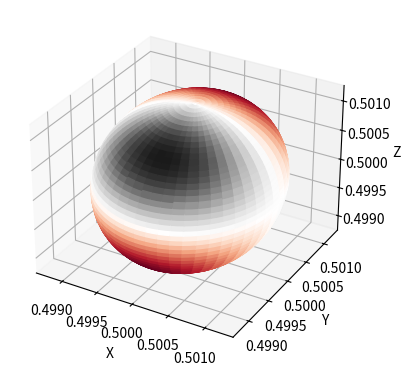

This figure's Python source: (Note: this script raises an exception after producing the figure.)
import numpy as np
import matplotlib
import matplotlib.pyplot as plt
import matplotlib.cm as cm
from mpl_toolkits import mplot3d


### Transformations ###

def Rx(q):
    T = np.array([[1,         0,          0, 0],
                  [0, np.cos(q), -np.sin(q), 0],
                  [0, np.sin(q),  np.cos(q), 0],
                  [0,         0,          0, 1]], dtype=float)
    return T


def dRx(q):
    T = np.array([[0,          0,          0, 0],
                  [0, -np.sin(q), -np.cos(q), 0],
                  [0,  np.cos(q), -np.sin(q), 0],
                  [0,          0,          0, 0]], dtype=float)
    return T


def Ry(q):
    T = np.array([[ np.cos(q), 0, np.sin(q), 0],
                  [         0, 1,         0, 0],
                  [-np.sin(q), 0, np.cos(q), 0],
                  [         0, 0,         0, 1]], dtype=float)
    return T


def dRy(q):
    T = np.array([[-np.sin(q), 0,  np.cos(q), 0],
                  [         0, 0,          0, 0],
                  [-np.cos(q), 0, -np.sin(q), 0],
                  [         0, 0,          0, 0]], dtype=float)
    return T


def Rz(q):
    T = np.array([[np.cos(q), -np.sin(q), 0, 0],
                  [np.sin(q),  np.cos(q), 0, 0],
                  [        0,          0, 1, 0],
                  [        0,          0, 0, 1]], dtype=float)
    return T


def dRz(q):
    T = np.array([[-np.sin(q), -np.cos(q), 0, 0],
                  [ np.cos(q), -np.sin(q), 0, 0],
                  [         0,          0,  0, 0],
                  [         0,          0,  0, 0]], dtype=float)
    return T


def Tx(x):
    T = np.array([[1, 0, 0, x],
                  [0, 1, 0, 0],
                  [0, 0, 1, 0],
                  [0, 0, 0, 1]], dtype=float)
    return T


def dTx(x):
    T = np.array([[0, 0, 0, 1],
                  [0, 0, 0, 0],
                  [0, 0, 0, 0],
                  [0, 0, 0, 0]], dtype=float)
    return T


def Ty(y):
    T = np.array([[1, 0, 0, 0],
                  [0, 1, 0, y],
                  [0, 0, 1, 0],
                  [0, 0, 0, 1]], dtype=float)
    return T


def dTy(y):
    T = np.array([[0, 0, 0, 0],
                  [0, 0, 0, 1],
                  [0, 0, 0, 0],
                  [0, 0, 0, 0]], dtype=float)
    return T


def Tz(z):
    T = np.array([[1, 0, 0, 0],
                  [0, 1, 0, 0],
                  [0, 0, 1, z],
                  [0, 0, 0, 1]], dtype=float)
    return T


def dTz(z):
    T = np.array([[0, 0, 0, 0],
                  [0, 0, 0, 0],
                  [0, 0, 0, 1],
                  [0, 0, 0, 0]], dtype=float)
    return T


### Forward kinematics ###

def fkLeg(T_base, T_tool, q_active, q_passive, theta, link):
    # T_base - transform from global coordinate frame to local one of the leg
    # T_tool - transform from the lask joint of the leg to the tool frame
    # a - active joint variable
    # p - passive joint variable
    # t - vitual joint (spring) variable
    # l - link length

    T_leg_local = np.linalg.multi_dot([Tz(q_active[0]), # active joint 
                                       Tz(theta[0]), # 1 DOF virtual spring
                                       Rz(q_passive[0]), # passive joint
                                       Tx(link[0]), # rigid link
                                       Tx(theta[1]), Ty(theta[2]), Tz(theta[3]), Rx(theta[4]), Ry(theta[5]), Rz(theta[6]), # 6 DOF virtual spring
                                       Rz(q_passive[1]), # passive joint
                                       Tx(link[1]), # rigid link 
                                       Tx(theta[7]), Ty(theta[8]), Tz(theta[9]), Rx(theta[10]), Ry(theta[11]), Rz(theta[12]), # 6 DOF virtual spring
                                       Rz(q_passive[2]) # passive joint
                                      ])

    T_leg = np.linalg.multi_dot([T_base, T_leg_local, T_tool])
    return T_leg


def fkTripteron(T_base, T_tool, q_active, q_passive, theta, link):
    T = []
    for leg in range(len(T_base)):
        T_leg = fkLeg(T_base[leg], T_tool[leg], q_active[leg], q_passive[leg], theta[leg], link)
        T.append(T_leg)
    return T


### Inverse kinematics ###

def ikLeg(T_base, p_global, link, flag):
    # T_base - transform from global coordinate frame to local one of the leg
    R_base = T_base[0:3, 0:3]
    p_base = T_base[0:3, 3]
    p_local = np.transpose(R_base).dot(p_global - p_base)

    x = p_local[0]
    y = p_local[1]
    z = p_local[2]

    cos_q2 = (x**2 + y**2 - link[0]**2 - link[1]**2)/(2*link[0]*link[1])
    sin_q2 = flag*np.sqrt(1 - cos_q2**2)
    q2 = np.arctan2(sin_q2, cos_q2)
    q1 = np.arctan2(y, x) - np.arctan2(link[1]*np.sin(q2), link[0] + link[1]*np.cos(q2))
    q3 = -(q1 + q2)
    q = np.array([q1, q2, q3], dtype=float)
    return q


def ikTripteron(T_base, p_global, link, flag):
    q = []
    for leg in range(len(T_base)):
        q_leg = ikLeg(T_base[leg], p_global, link, flag)
        q.append(q_leg)
    return q


### Beam stiffness ###

def elementStiffness11(E, G, d, link):
    S = np.pi*(d**2)/4
    Iy = np.pi*(d**4)/64
    Iz = np.pi*(d**4)/64
    J = Iy + Iz
    
    K = np.array([[E*S/link,                 0,                 0,        0,                 0,                0],
                  [       0, 12*E*Iz/(link**3),                 0,        0,                 0, 6*E*Iz/(link**2)],
                  [       0,                 0, 12*E*Iy/(link**3),        0, -6*E*Iy/(link**2),                0],
                  [       0,                 0,                 0, G*J/link,                 0,                0],
                  [       0,                 0, -6*E*Iy/(link**2),        0,       4*E*Iy/link,                0],
                  [       0,  6*E*Iz/(link**2),                 0,        0,                 0,      4*E*Iz/link]], dtype=float)
    
    return K


def elementStiffness12(E, G, d, link):
    S = np.pi*(d**2)/4
    Iy = np.pi*(d**4)/64
    Iz = np.pi*(d**4)/64
    J = Iy + Iz
    
    K = np.array([[-E*S/link,                 0,                 0,        0,                 0,                0],
                  [       0, -12*E*Iz/(link**3),                 0,        0,                 0, 6*E*Iz/(link**2)],
                  [       0,                 0, -12*E*Iy/(link**3),        0, -6*E*Iy/(link**2),                0],
                  [       0,                 0,                 0, -G*J/link,                 0,                0],
                  [       0,                 0, 6*E*Iy/(link**2),        0,       2*E*Iy/link,                0],
                  [       0,  -6*E*Iz/(link**2),                 0,        0,                 0,      2*E*Iz/link]], dtype=float)
    
    return K


def elementStiffness22(E, G, d, link):
    S = np.pi*(d**2)/4
    Iy = np.pi*(d**4)/64
    Iz = np.pi*(d**4)/64
    J = Iy + Iz
    
    K = np.array([[E*S/link,                 0,                 0,        0,                 0,                0],
                  [       0, 12*E*Iz/(link**3),                 0,        0,                 0, -6*E*Iz/(link**2)],
                  [       0,                 0, 12*E*Iy/(link**3),        0, 6*E*Iy/(link**2),                0],
                  [       0,                 0,                 0, G*J/link,                 0,                0],
                  [       0,                 0, 6*E*Iy/(link**2),        0,       4*E*Iy/link,                0],
                  [       0, -6*E*Iz/(link**2),                 0,        0,                 0,      4*E*Iz/link]], dtype=float)
    
    return K


def transformStiffness(T_base, p_global, q_passive, link):
    Q = []
    for i in range(len(T_base)):
        q = q_passive[i]
        toOrigin = T_base[i]
        origin = toOrigin[0:3, 3]

        toLink1 = np.linalg.multi_dot([toOrigin, # T_base transform
                                       Tz(p_global[i]), # active joint
                                       Rz(q[0])]) # passive joint
        rotationLink1 = toLink1[0:3, 0:3]

        toLink2 = np.linalg.multi_dot([toLink1, # transform to the passive joint
                                       Tx(link[0]), # rigid link
                                       Rz(q[1])]) # passive joint
        rotationLink2 = toLink2[0:3, 0:3]

        zeros = np.zeros((3,3), dtype=float)

        Q1 = np.vstack([np.hstack([rotationLink1,         zeros]),
                        np.hstack([        zeros, rotationLink1])])

        Q2 = np.vstack([np.hstack([rotationLink2,         zeros]),
                        np.hstack([        zeros, rotationLink2])])

        Q.append([Q1, Q2])
    return Q


### VJM section ###

def JacobianPassiveLeg(T_fk, T_base, T_tool, q_active, q_passive, theta, link):
    T_fk[0:3, 3] = 0
    inv_T_fk = np.transpose(T_fk)

    dT_leg_local = np.linalg.multi_dot([Tz(q_active[0]), # active joint 
                                       Tz(theta[0]), # 1 DOF virtual spring
                                       dRz(q_passive[0]), # passive joint
                                       Tx(link[0]), # rigid link
                                       Tx(theta[1]), Ty(theta[2]), Tz(theta[3]), Rx(theta[4]), Ry(theta[5]), Rz(theta[6]), # 6 DOF virtual spring
                                       Rz(q_passive[1]), # passive joint
                                       Tx(link[1]), # rigid link 
                                       Tx(theta[7]), Ty(theta[8]), Tz(theta[9]), Rx(theta[10]), Ry(theta[11]), Rz(theta[12]), # 6 DOF virtual spring
                                       Rz(q_passive[2]) # passive joint
                                      ])

    dT_leg = np.linalg.multi_dot([T_base, dT_leg_local, T_tool, inv_T_fk])
    J1 = np.vstack([dT_leg[0, 3], dT_leg[1, 3], dT_leg[2, 3], dT_leg[2, 1], dT_leg[0, 2], dT_leg[1, 0]])

    dT_leg_local = np.linalg.multi_dot([Tz(q_active[0]), # active joint 
                                       Tz(theta[0]), # 1 DOF virtual spring
                                       Rz(q_passive[0]), # passive joint
                                       Tx(link[0]), # rigid link
                                       Tx(theta[1]), Ty(theta[2]), Tz(theta[3]), Rx(theta[4]), Ry(theta[5]), Rz(theta[6]), # 6 DOF virtual spring
                                       dRz(q_passive[1]), # passive joint
                                       Tx(link[1]), # rigid link 
                                       Tx(theta[7]), Ty(theta[8]), Tz(theta[9]), Rx(theta[10]), Ry(theta[11]), Rz(theta[12]), # 6 DOF virtual spring
                                       Rz(q_passive[2]) # passive joint
                                      ])

    dT_leg = np.linalg.multi_dot([T_base, dT_leg_local, T_tool, inv_T_fk])
    J2 = np.vstack([dT_leg[0, 3], dT_leg[1, 3], dT_leg[2, 3], dT_leg[2, 1], dT_leg[0, 2], dT_leg[1, 0]])

    dT_leg_local = np.linalg.multi_dot([Tz(q_active[0]), # active joint 
                                       Tz(theta[0]), # 1 DOF virtual spring
                                       Rz(q_passive[0]), # passive joint
                                       Tx(link[0]), # rigid link
                                       Tx(theta[1]), Ty(theta[2]), Tz(theta[3]), Rx(theta[4]), Ry(theta[5]), Rz(theta[6]), # 6 DOF virtual spring
                                       Rz(q_passive[1]), # passive joint
                                       Tx(link[1]), # rigid link 
                                       Tx(theta[7]), Ty(theta[8]), Tz(theta[9]), Rx(theta[10]), Ry(theta[11]), Rz(theta[12]), # 6 DOF virtual spring
                                       dRz(q_passive[2]) # passive joint
                                      ])

    dT_leg = np.linalg.multi_dot([T_base, dT_leg_local, T_tool, inv_T_fk])
    J3 = np.vstack([dT_leg[0, 3], dT_leg[1, 3], dT_leg[2, 3], dT_leg[2, 1], dT_leg[0, 2], dT_leg[1, 0]])

    J = np.hstack([J1, J2, J3])
    return J


def JacobianPassiveTripteron(T_base, T_tool, q_active, q_passive, theta, link):
    T_fk = fkTripteron(T_base, T_tool, q_active, q_passive, theta, link)

    Jq = []
    for leg in range(len(T_base)):
        J = JacobianPassiveLeg(T_fk[leg], T_base[leg], T_tool[leg], q_active[leg], q_passive[leg], theta[leg], link)
        Jq.append(J)
    return Jq


def JacobianThetaLeg(T_fk, T_base, T_tool, q_active, q_passive, theta, link):
    T_fk[0:3, 3] = 0
    inv_T_fk = np.transpose(T_fk)

    dT_leg_local = np.linalg.multi_dot([Tz(q_active[0]), # active joint 
                                       dTz(theta[0]), # 1 DOF virtual spring
                                       Rz(q_passive[0]), # passive joint
                                       Tx(link[0]), # rigid link
                                       Tx(theta[1]), Ty(theta[2]), Tz(theta[3]), Rx(theta[4]), Ry(theta[5]), Rz(theta[6]), # 6 DOF virtual spring
                                       Rz(q_passive[1]), # passive joint
                                       Tx(link[1]), # rigid link 
                                       Tx(theta[7]), Ty(theta[8]), Tz(theta[9]), Rx(theta[10]), Ry(theta[11]), Rz(theta[12]), # 6 DOF virtual spring
                                       Rz(q_passive[2]) # passive joint
                                      ])

    dT_leg = np.linalg.multi_dot([T_base, dT_leg_local, T_tool, inv_T_fk])
    J1 = np.vstack([dT_leg[0, 3], dT_leg[1, 3], dT_leg[2, 3], dT_leg[2, 1], dT_leg[0, 2], dT_leg[1, 0]])

    dT_leg_local = np.linalg.multi_dot([Tz(q_active[0]), # active joint 
                                       Tz(theta[0]), # 1 DOF virtual spring
                                       Rz(q_passive[0]), # passive joint
                                       Tx(link[0]), # rigid link
                                       dTx(theta[1]), Ty(theta[2]), Tz(theta[3]), Rx(theta[4]), Ry(theta[5]), Rz(theta[6]), # 6 DOF virtual spring
                                       Rz(q_passive[1]), # passive joint
                                       Tx(link[1]), # rigid link 
                                       Tx(theta[7]), Ty(theta[8]), Tz(theta[9]), Rx(theta[10]), Ry(theta[11]), Rz(theta[12]), # 6 DOF virtual spring
                                       Rz(q_passive[2]) # passive joint
                                      ])

    dT_leg = np.linalg.multi_dot([T_base, dT_leg_local, T_tool, inv_T_fk])
    J2 = np.vstack([dT_leg[0, 3], dT_leg[1, 3], dT_leg[2, 3], dT_leg[2, 1], dT_leg[0, 2], dT_leg[1, 0]])

    dT_leg_local = np.linalg.multi_dot([Tz(q_active[0]), # active joint 
                                       Tz(theta[0]), # 1 DOF virtual spring
                                       Rz(q_passive[0]), # passive joint
                                       Tx(link[0]), # rigid link
                                       Tx(theta[1]), dTy(theta[2]), Tz(theta[3]), Rx(theta[4]), Ry(theta[5]), Rz(theta[6]), # 6 DOF virtual spring
                                       Rz(q_passive[1]), # passive joint
                                       Tx(link[1]), # rigid link 
                                       Tx(theta[7]), Ty(theta[8]), Tz(theta[9]), Rx(theta[10]), Ry(theta[11]), Rz(theta[12]), # 6 DOF virtual spring
                                       Rz(q_passive[2]) # passive joint
                                      ])

    dT_leg = np.linalg.multi_dot([T_base, dT_leg_local, T_tool, inv_T_fk])
    J3 = np.vstack([dT_leg[0, 3], dT_leg[1, 3], dT_leg[2, 3], dT_leg[2, 1], dT_leg[0, 2], dT_leg[1, 0]])

    dT_leg_local = np.linalg.multi_dot([Tz(q_active[0]), # active joint 
                                       Tz(theta[0]), # 1 DOF virtual spring
                                       Rz(q_passive[0]), # passive joint
                                       Tx(link[0]), # rigid link
                                       Tx(theta[1]), Ty(theta[2]), dTz(theta[3]), Rx(theta[4]), Ry(theta[5]), Rz(theta[6]), # 6 DOF virtual spring
                                       Rz(q_passive[1]), # passive joint
                                       Tx(link[1]), # rigid link 
                                       Tx(theta[7]), Ty(theta[8]), Tz(theta[9]), Rx(theta[10]), Ry(theta[11]), Rz(theta[12]), # 6 DOF virtual spring
                                       Rz(q_passive[2]) # passive joint
                                      ])

    dT_leg = np.linalg.multi_dot([T_base, dT_leg_local, T_tool, inv_T_fk])
    J4 = np.vstack([dT_leg[0, 3], dT_leg[1, 3], dT_leg[2, 3], dT_leg[2, 1], dT_leg[0, 2], dT_leg[1, 0]])
    
    dT_leg_local = np.linalg.multi_dot([Tz(q_active[0]), # active joint 
                                       Tz(theta[0]), # 1 DOF virtual spring
                                       Rz(q_passive[0]), # passive joint
                                       Tx(link[0]), # rigid link
                                       Tx(theta[1]), Ty(theta[2]), Tz(theta[3]), dRx(theta[4]), Ry(theta[5]), Rz(theta[6]), # 6 DOF virtual spring
                                       Rz(q_passive[1]), # passive joint
                                       Tx(link[1]), # rigid link 
                                       Tx(theta[7]), Ty(theta[8]), Tz(theta[9]), Rx(theta[10]), Ry(theta[11]), Rz(theta[12]), # 6 DOF virtual spring
                                       Rz(q_passive[2]) # passive joint
                                      ])

    dT_leg = np.linalg.multi_dot([T_base, dT_leg_local, T_tool, inv_T_fk])
    J5 = np.vstack([dT_leg[0, 3], dT_leg[1, 3], dT_leg[2, 3], dT_leg[2, 1], dT_leg[0, 2], dT_leg[1, 0]])

    dT_leg_local = np.linalg.multi_dot([Tz(q_active[0]), # active joint 
                                       Tz(theta[0]), # 1 DOF virtual spring
                                       Rz(q_passive[0]), # passive joint
                                       Tx(link[0]), # rigid link
                                       Tx(theta[1]), Ty(theta[2]), Tz(theta[3]), Rx(theta[4]), dRy(theta[5]), Rz(theta[6]), # 6 DOF virtual spring
                                       Rz(q_passive[1]), # passive joint
                                       Tx(link[1]), # rigid link 
                                       Tx(theta[7]), Ty(theta[8]), Tz(theta[9]), Rx(theta[10]), Ry(theta[11]), Rz(theta[12]), # 6 DOF virtual spring
                                       Rz(q_passive[2]) # passive joint
                                      ])

    dT_leg = np.linalg.multi_dot([T_base, dT_leg_local, T_tool, inv_T_fk])
    J6 = np.vstack([dT_leg[0, 3], dT_leg[1, 3], dT_leg[2, 3], dT_leg[2, 1], dT_leg[0, 2], dT_leg[1, 0]])

    dT_leg_local = np.linalg.multi_dot([Tz(q_active[0]), # active joint 
                                       Tz(theta[0]), # 1 DOF virtual spring
                                       Rz(q_passive[0]), # passive joint
                                       Tx(link[0]), # rigid link
                                       Tx(theta[1]), Ty(theta[2]), Tz(theta[3]), Rx(theta[4]), Ry(theta[5]), dRz(theta[6]), # 6 DOF virtual spring
                                       Rz(q_passive[1]), # passive joint
                                       Tx(link[1]), # rigid link 
                                       Tx(theta[7]), Ty(theta[8]), Tz(theta[9]), Rx(theta[10]), Ry(theta[11]), Rz(theta[12]), # 6 DOF virtual spring
                                       Rz(q_passive[2]) # passive joint
                                      ])

    dT_leg = np.linalg.multi_dot([T_base, dT_leg_local, T_tool, inv_T_fk])
    J7 = np.vstack([dT_leg[0, 3], dT_leg[1, 3], dT_leg[2, 3], dT_leg[2, 1], dT_leg[0, 2], dT_leg[1, 0]])

    dT_leg_local = np.linalg.multi_dot([Tz(q_active[0]), # active joint 
                                       Tz(theta[0]), # 1 DOF virtual spring
                                       Rz(q_passive[0]), # passive joint
                                       Tx(link[0]), # rigid link
                                       Tx(theta[1]), Ty(theta[2]), Tz(theta[3]), Rx(theta[4]), Ry(theta[5]), Rz(theta[6]), # 6 DOF virtual spring
                                       Rz(q_passive[1]), # passive joint
                                       Tx(link[1]), # rigid link 
                                       dTx(theta[7]), Ty(theta[8]), Tz(theta[9]), Rx(theta[10]), Ry(theta[11]), Rz(theta[12]), # 6 DOF virtual spring
                                       Rz(q_passive[2]) # passive joint
                                      ])

    dT_leg = np.linalg.multi_dot([T_base, dT_leg_local, T_tool, inv_T_fk])
    J8 = np.vstack([dT_leg[0, 3], dT_leg[1, 3], dT_leg[2, 3], dT_leg[2, 1], dT_leg[0, 2], dT_leg[1, 0]])

    dT_leg_local = np.linalg.multi_dot([Tz(q_active[0]), # active joint 
                                       Tz(theta[0]), # 1 DOF virtual spring
                                       Rz(q_passive[0]), # passive joint
                                       Tx(link[0]), # rigid link
                                       Tx(theta[1]), Ty(theta[2]), Tz(theta[3]), Rx(theta[4]), Ry(theta[5]), Rz(theta[6]), # 6 DOF virtual spring
                                       Rz(q_passive[1]), # passive joint
                                       Tx(link[1]), # rigid link 
                                       Tx(theta[7]), dTy(theta[8]), Tz(theta[9]), Rx(theta[10]), Ry(theta[11]), Rz(theta[12]), # 6 DOF virtual spring
                                       Rz(q_passive[2]) # passive joint
                                      ])

    dT_leg = np.linalg.multi_dot([T_base, dT_leg_local, T_tool, inv_T_fk])
    J9 = np.vstack([dT_leg[0, 3], dT_leg[1, 3], dT_leg[2, 3], dT_leg[2, 1], dT_leg[0, 2], dT_leg[1, 0]])

    dT_leg_local = np.linalg.multi_dot([Tz(q_active[0]), # active joint 
                                       Tz(theta[0]), # 1 DOF virtual spring
                                       Rz(q_passive[0]), # passive joint
                                       Tx(link[0]), # rigid link
                                       Tx(theta[1]), Ty(theta[2]), Tz(theta[3]), Rx(theta[4]), Ry(theta[5]), Rz(theta[6]), # 6 DOF virtual spring
                                       Rz(q_passive[1]), # passive joint
                                       Tx(link[1]), # rigid link 
                                       Tx(theta[7]), Ty(theta[8]), dTz(theta[9]), Rx(theta[10]), Ry(theta[11]), Rz(theta[12]), # 6 DOF virtual spring
                                       Rz(q_passive[2]) # passive joint
                                      ])

    dT_leg = np.linalg.multi_dot([T_base, dT_leg_local, T_tool, inv_T_fk])
    J10 = np.vstack([dT_leg[0, 3], dT_leg[1, 3], dT_leg[2, 3], dT_leg[2, 1], dT_leg[0, 2], dT_leg[1, 0]])

    dT_leg_local = np.linalg.multi_dot([Tz(q_active[0]), # active joint 
                                       Tz(theta[0]), # 1 DOF virtual spring
                                       Rz(q_passive[0]), # passive joint
                                       Tx(link[0]), # rigid link
                                       Tx(theta[1]), Ty(theta[2]), Tz(theta[3]), Rx(theta[4]), Ry(theta[5]), Rz(theta[6]), # 6 DOF virtual spring
                                       Rz(q_passive[1]), # passive joint
                                       Tx(link[1]), # rigid link 
                                       Tx(theta[7]), Ty(theta[8]), Tz(theta[9]), dRx(theta[10]), Ry(theta[11]), Rz(theta[12]), # 6 DOF virtual spring
                                       Rz(q_passive[2]) # passive joint
                                      ])

    dT_leg = np.linalg.multi_dot([T_base, dT_leg_local, T_tool, inv_T_fk])
    J11 = np.vstack([dT_leg[0, 3], dT_leg[1, 3], dT_leg[2, 3], dT_leg[2, 1], dT_leg[0, 2], dT_leg[1, 0]])

    dT_leg_local = np.linalg.multi_dot([Tz(q_active[0]), # active joint 
                                       Tz(theta[0]), # 1 DOF virtual spring
                                       Rz(q_passive[0]), # passive joint
                                       Tx(link[0]), # rigid link
                                       Tx(theta[1]), Ty(theta[2]), Tz(theta[3]), Rx(theta[4]), Ry(theta[5]), Rz(theta[6]), # 6 DOF virtual spring
                                       Rz(q_passive[1]), # passive joint
                                       Tx(link[1]), # rigid link 
                                       Tx(theta[7]), Ty(theta[8]), Tz(theta[9]), Rx(theta[10]), dRy(theta[11]), Rz(theta[12]), # 6 DOF virtual spring
                                       Rz(q_passive[2]) # passive joint
                                      ])

    dT_leg = np.linalg.multi_dot([T_base, dT_leg_local, T_tool, inv_T_fk])
    J12 = np.vstack([dT_leg[0, 3], dT_leg[1, 3], dT_leg[2, 3], dT_leg[2, 1], dT_leg[0, 2], dT_leg[1, 0]])

    dT_leg_local = np.linalg.multi_dot([Tz(q_active[0]), # active joint 
                                       Tz(theta[0]), # 1 DOF virtual spring
                                       Rz(q_passive[0]), # passive joint
                                       Tx(link[0]), # rigid link
                                       Tx(theta[1]), Ty(theta[2]), Tz(theta[3]), Rx(theta[4]), Ry(theta[5]), Rz(theta[6]), # 6 DOF virtual spring
                                       Rz(q_passive[1]), # passive joint
                                       Tx(link[1]), # rigid link 
                                       Tx(theta[7]), Ty(theta[8]), Tz(theta[9]), Rx(theta[10]), Ry(theta[11]), dRz(theta[12]), # 6 DOF virtual spring
                                       Rz(q_passive[2]) # passive joint
                                      ])

    dT_leg = np.linalg.multi_dot([T_base, dT_leg_local, T_tool, inv_T_fk])
    J13 = np.vstack([dT_leg[0, 3], dT_leg[1, 3], dT_leg[2, 3], dT_leg[2, 1], dT_leg[0, 2], dT_leg[1, 0]])

    J = np.hstack([J1, J2, J3, J4, J5, J6, J7, J8, J9, J10, J11, J12, J13])
    return J


def JacobianThetaTripteron(T_base, T_tool, q_active, q_passive, theta, link):
    T_fk = fkTripteron(T_base, T_tool, q_active, q_passive, theta, link)

    Jtheta = []
    for leg in range(len(T_base)):
        J = JacobianThetaLeg(T_fk[leg], T_base[leg], T_tool[leg], q_active[leg], q_passive[leg], theta[leg], link)
        Jtheta.append(J)
    return Jtheta


def KThetaLeg(K_active, E, G, d, link):
    K0 = np.zeros(13, dtype=float)
    K0[0] = K_active

    zeros_6_1 = np.zeros((6,1), dtype=float)
    zeros_6_6 = np.zeros((6,6), dtype=float)

    K1 = elementStiffness22(E, G, d[0], link[0])
    K1 = np.hstack([zeros_6_1, K1, zeros_6_6])

    K2 = elementStiffness22(E, G, d[1], link[1])
    K2 = np.hstack([zeros_6_1, zeros_6_6, K2])

    K = np.vstack([K0, K1, K2])
    return K


def KcTripteronVJM(Ktheta, Jq, Jtheta):
    Kc_total = []
    for i in range(len(Ktheta)):
        Kc0 = np.linalg.inv(np.linalg.multi_dot([Jtheta[i], np.linalg.inv(Ktheta[i]), np.transpose(Jtheta[i])]))
        Kc = Kc0 - np.linalg.multi_dot([Kc0, Jq[i], np.linalg.inv(np.linalg.multi_dot([np.transpose(Jq[i]), Kc0, Jq[i]])), np.transpose(Jq[i]), Kc0])
        Kc_total.append(Kc)

    Kc_total = Kc_total[0] + Kc_total[1] + Kc_total[2]
    return Kc_total


### MSA section ###

lambda_r_12_x = np.array([[0, 1, 0, 0, 0, 0],
                          [0, 0, 1, 0, 0, 0],
                          [0, 0, 0, 1, 0, 0],
                          [0, 0, 0, 0, 1, 0],
                          [0, 0, 0, 0, 0, 1]], dtype=float)

lambda_r_12_y = np.array([[1, 0, 0, 0, 0, 0],
                          [0, 0, 1, 0, 0, 0],
                          [0, 0, 0, 1, 0, 0],
                          [0, 0, 0, 0, 1, 0],
                          [0, 0, 0, 0, 0, 1]], dtype=float)

lambda_r_12_z = np.array([[1, 0, 0, 0, 0, 0],
                          [0, 1, 0, 0, 0, 0],
                          [0, 0, 0, 1, 0, 0],
                          [0, 0, 0, 0, 1, 0],
                          [0, 0, 0, 0, 0, 1]], dtype=float)

lambda_r_12 = [lambda_r_12_x, lambda_r_12_y, lambda_r_12_z]


lambda_e_12_x = np.array([1, 0, 0, 0, 0, 0], dtype=float)
lambda_e_12_y = np.array([0, 1, 0, 0, 0, 0], dtype=float)
lambda_e_12_z = np.array([0, 0, 1, 0, 0, 0], dtype=float)

lambda_e_12 = [lambda_e_12_x, lambda_e_12_y, lambda_e_12_z]


lambda_r_34_x = lambda_r_56_x = lambda_r_78_x  = np.array([[1, 0, 0, 0, 0, 0],
                                                           [0, 1, 0, 0, 0, 0],
                                                           [0, 0, 1, 0, 0, 0],
                                                           [0, 0, 0, 0, 1, 0],
                                                           [0, 0, 0, 0, 0, 1]], dtype=float)

lambda_r_34_y = lambda_r_56_y = lambda_r_78_y  = np.array([[1, 0, 0, 0, 0, 0],
                                                           [0, 1, 0, 0, 0, 0],
                                                           [0, 0, 1, 0, 0, 0],
                                                           [0, 0, 0, 1, 0, 0],
                                                           [0, 0, 0, 0, 0, 1]], dtype=float)

lambda_r_34_z = lambda_r_56_z = lambda_r_78_z  = np.array([[1, 0, 0, 0, 0, 0],
                                                           [0, 1, 0, 0, 0, 0],
                                                           [0, 0, 1, 0, 0, 0],
                                                           [0, 0, 0, 1, 0, 0],
                                                           [0, 0, 0, 0, 1, 0]], dtype=float)

lambda_r_34 = [lambda_r_34_x, lambda_r_34_y, lambda_r_34_z]
lambda_r_56 = [lambda_r_56_x, lambda_r_56_y, lambda_r_56_z]
lambda_r_78 = [lambda_r_78_x, lambda_r_78_y, lambda_r_78_z]


lambda_p_34_x = lambda_p_56_x = lambda_p_78_x = np.array([0, 0, 0, 1, 0, 0], dtype=float)
lambda_p_34_y = lambda_p_56_y = lambda_p_78_y = np.array([0, 0, 0, 0, 1, 0], dtype=float)
lambda_p_34_z = lambda_p_56_z = lambda_p_78_z = np.array([0, 0, 0, 0, 0, 1], dtype=float)

lambda_p_34 = [lambda_p_34_x, lambda_p_34_y, lambda_p_34_z]
lambda_p_56 = [lambda_p_56_x, lambda_p_56_y, lambda_p_56_z]
lambda_p_78 = [lambda_p_78_x, lambda_p_78_y, lambda_p_78_z]

def KcTripteronMSA(Q, K_active, K11, K12, K21, K22, lambda_e_12, lambda_r_12, lambda_r_34, lambda_r_56, lambda_r_78, lambda_p_34, lambda_p_56, lambda_p_78):
    Kc = []
    for i in range(len(Q)):
        # Equation 1
        eq1 = np.hstack([np.zeros((6, 6*9), dtype=float), np.eye(6, dtype=float), np.zeros((6, 6*8), dtype=float)])

        Q1 = Q[i][0]
        K1_11 = np.linalg.multi_dot([Q1, K11, np.transpose(Q1)])
        K1_12 = np.linalg.multi_dot([Q1, K12, np.transpose(Q1)])
        K1_21 = np.linalg.multi_dot([Q1, K21, np.transpose(Q1)])
        K1_22 = np.linalg.multi_dot([Q1, K22, np.transpose(Q1)])

        # Equation 2
        eq2 = np.hstack([np.zeros((6, 6*3), dtype=float), -np.eye(6, dtype=float), np.zeros((6, 6*8), dtype=float), K1_11, K1_12, np.zeros((6, 6*4), dtype=float)])

        # Equation 3
        eq3 = np.hstack([np.zeros((6, 6*4), dtype=float), -np.eye(6, dtype=float), np.zeros((6, 6*7), dtype=float), K1_21, K1_22, np.zeros((6, 6*4), dtype=float)])

        Q2 = Q[i][1]
        K2_11 = np.linalg.multi_dot([Q2, K11, np.transpose(Q2)])
        K2_12 = np.linalg.multi_dot([Q2, K12, np.transpose(Q2)])
        K2_21 = np.linalg.multi_dot([Q2, K21, np.transpose(Q2)])
        K2_22 = np.linalg.multi_dot([Q2, K22, np.transpose(Q2)])

        # Equation 4
        eq4 = np.hstack([np.zeros((6, 6*5), dtype=float), -np.eye(6, dtype=float), np.zeros((6, 6*8), dtype=float), K2_11, K2_12, np.zeros((6, 6*2), dtype=float)])

        # Equation 5
        eq5 = np.hstack([np.zeros((6, 6*6), dtype=float), -np.eye(6, dtype=float), np.zeros((6, 6*7), dtype=float), K2_21, K2_22, np.zeros((6, 6*2), dtype=float)])

        # Equation 6
        eq6 = np.hstack([np.zeros((6, 6*16), dtype=float), np.eye(6, dtype=float), -np.eye(6, dtype=float)])

        # Equation 7
        eq7 = np.hstack([np.zeros((6, 6*7), dtype=float), np.eye(6, dtype=float), np.eye(6, dtype=float), np.zeros((6, 6*9), dtype=float)])

        # Equation 8
        eq8 = np.hstack([np.zeros((6, 6*10), dtype=float), np.eye(6, dtype=float), -np.eye(6, dtype=float), np.zeros((6, 6*6), dtype=float)])

        # Equation 9
        eq9 = np.hstack([np.zeros((6, 6*1), dtype=float), np.eye(6, dtype=float), np.eye(6, dtype=float), np.zeros((6, 6*15), dtype=float)])

        # Equation 10
        eq10 = np.hstack([np.zeros((5, 6*9), dtype=float), lambda_r_12[i], -lambda_r_12[i], np.zeros((5, 6*7), dtype=float)])

        # Equation 11
        eq11 = np.hstack([np.eye(6, dtype=float), np.eye(6, dtype=float), np.zeros((6, 6*16), dtype=float)])

        # Equation 12
        eq12 = np.hstack([lambda_e_12[i], np.zeros((6*8), dtype=float), K_active*lambda_e_12[i], -K_active*lambda_e_12[i], np.zeros((6*7), dtype=float)])

        # Equation 13
        eq13 = np.hstack([np.zeros((5, 6*11), dtype=float), lambda_r_34[i], -lambda_r_34[i], np.zeros((5, 6*5), dtype=float)])

        # Equation 14
        eq14 = np.hstack([np.zeros((5, 6*2), dtype=float), lambda_r_34[i], lambda_r_34[i], np.zeros((5, 6*14), dtype=float)])

        # Equation 15
        eq15 = np.hstack([np.zeros((6*2), dtype=float), lambda_p_34[i], np.zeros((6*15), dtype=float)])

        # Equation 16
        eq16 = np.hstack([np.zeros((6*3), dtype=float), lambda_p_34[i], np.zeros((6*14), dtype=float)])

        # Equation 17
        eq17 = np.hstack([np.zeros((5, 6*13), dtype=float), lambda_r_56[i], -lambda_r_56[i], np.zeros((5, 6*3), dtype=float)])

        # Equation 18
        eq18 = np.hstack([np.zeros((5, 6*4), dtype=float), lambda_r_56[i], lambda_r_56[i], np.zeros((5, 6*12), dtype=float)])

        # Equation 19
        eq19 = np.hstack([np.zeros((6*4), dtype=float), lambda_p_56[i], np.zeros((6*13), dtype=float)])

        # Equation 20
        eq20 = np.hstack([np.zeros((6*5), dtype=float), lambda_p_56[i], np.zeros((6*12), dtype=float)])

        # Equation 21
        eq21 = np.hstack([np.zeros((5, 6*15), dtype=float), lambda_r_78[i], -lambda_r_78[i], np.zeros((5, 6*1), dtype=float)])

        # Equation 22
        eq22 = np.hstack([np.zeros((5, 6*6), dtype=float), lambda_r_78[i], lambda_r_78[i], np.zeros((5, 6*10), dtype=float)])

        # Equation 23
        eq23 = np.hstack([np.zeros((6*6), dtype=float), lambda_p_78[i], np.zeros((6*11), dtype=float)])

        # Equation 24
        eq24 = np.hstack([np.zeros((6*7), dtype=float), lambda_p_78[i], np.zeros((6*10), dtype=float)])

        # Equation 25
        eq25 = np.hstack([np.zeros((6, 6*8), dtype=float), -np.eye(6, dtype=float), np.zeros((6, 6*9), dtype=float)])

        # Aggregated matrix
        agg = np.vstack([eq1, eq2, eq3, eq4, eq5, eq6, eq7, eq8, eq9, eq10, eq11, eq12, eq13, eq14, eq15, eq16, eq17, eq18, eq19, eq20, eq21, eq22, eq23, eq24, eq25])

        A = agg[0:102, 0:102]
        B = agg[0:102, 102:108]
        C = agg[102:108, 0:102]
        D = agg[102:108, 102:108]

        K_leg = D - np.linalg.multi_dot([C, np.linalg.inv(A), B])
        Kc.append(K_leg)
    Kc = Kc[0] + Kc[1] + Kc[2]
    return Kc


### Deflection ###

def dtTripteron(Kc, F):
    dt = np.linalg.inv(Kc).dot(F)
    return dt


### Plotting ###

def plotTripteron(space, T_base, p_global, q_passive, theta, link):
    fig = plt.figure()
    ax = plt.axes(projection='3d')
    ax.set_xlim3d(0, space[0])
    ax.set_ylim3d(0, space[1])
    ax.set_zlim3d(0, space[2])
    ax.set_xlabel('X')
    ax.set_ylabel('Y')
    ax.set_zlabel('Z')

    r = [0,1]
    X, Y = np.meshgrid(r, r)
    ones = np.ones(4).reshape(2, 2)
    zeros = np.zeros(4).reshape(2, 2)
    ax.plot_wireframe(X,Y,ones, alpha=0.5, color='slategray')
    ax.plot_wireframe(X,Y,zeros, alpha=0.5, color='slategray')
    ax.plot_wireframe(X,zeros,Y, alpha=0.5, color='slategray')
    ax.plot_wireframe(X,ones,Y, alpha=0.5, color='slategray')
    ax.plot_wireframe(ones,X,Y, alpha=0.5, color='slategray')
    ax.plot_wireframe(zeros,X,Y, alpha=0.5, color='slategray')

    for i in range(len(T_base)):
        q = q_passive[i]
        toOrigin = T_base[i]
        t = theta[i]
        origin = toOrigin[0:3, 3]

        toActive1 = np.linalg.multi_dot([toOrigin, # T_base transform
                                        Tz(p_global[i]), # active joint
                                        Tz(t[0])]) # 1 DOF virtual spring 
        active1 = toActive1[0:3, 3]

        toPassive1 = np.linalg.multi_dot([toActive1, # transfrom to the active joint
                                          Rz(q[0])]) # passive joint
        passive1 = toPassive1[0:3, 3]

        toPassive2 = np.linalg.multi_dot([toPassive1, # transform to the passive joint
                                          Tx(link[0]), # rigid link
                                          Tx(t[1]), Ty(t[2]), Tz(t[3]), Rx(t[4]), Ry(t[5]), Rz(t[6]), # 6 DOF virtual spring
                                          Rz(q[1])]) # passive joint
        passive2 = toPassive2[0:3, 3]

        toPassive3 = np.linalg.multi_dot([toPassive2, # transform to the passive joint
                                          Tx(link[1]), # rigid link
                                          Tx(t[7]), Ty(t[8]), Tz(t[9]), Rx(t[10]), Ry(t[11]), Rz(t[12]), # 6 DOF virtual spring
                                          Rz(q[2])]) # passive joint
        passive3 = toPassive3[0:3, 3]

        leg = [[], [], []]
        active = [[], [], []]

        for i in range(len(leg)):
            active[i].append(origin[i])
            active[i].append(active1[i])
            leg[i].append(active1[i])
            leg[i].append(passive1[i])
            leg[i].append(passive2[i])
            leg[i].append(passive3[i])

        ax.plot3D(active[0], active[1], active[2], c='navy', linewidth=5)
        ax.plot3D(leg[0], leg[1], leg[2], c='steelblue', linewidth=3)

    point = []
    for i in range(len(T_base)):
        point.append(p_global[i])
    ax.scatter3D(point[0], point[1], point[2], c='red', s=10)
    plt.show()


def plotDeflection(x, y, z, deflection, cmap, s, limit):
    fig = plt.figure()
    ax = plt.axes(projection='3d')
    ax.set_xlim3d(0, space_x)
    ax.set_ylim3d(0, space_y)
    ax.set_zlim3d(0, space_z)
    ax.set_xlabel('X')
    ax.set_ylabel('Y')
    ax.set_zlabel('Z')

    r = [0,1]
    X, Y = np.meshgrid(r, r)
    ones = np.ones(4).reshape(2, 2)
    zeros = np.zeros(4).reshape(2, 2)
    ax.plot_wireframe(X,Y,ones, alpha=0.5, color='slategray')
    ax.plot_wireframe(X,Y,zeros, alpha=0.5, color='slategray')
    ax.plot_wireframe(X,zeros,Y, alpha=0.5, color='slategray')
    ax.plot_wireframe(X,ones,Y, alpha=0.5, color='slategray')
    ax.plot_wireframe(ones,X,Y, alpha=0.5, color='slategray')
    ax.plot_wireframe(zeros,X,Y, alpha=0.5, color='slategray')

    
    cmap = ax.scatter3D(x, y, z, c=deflection, cmap=cmap, s=s)

    if limit[0] == True:
        cmap.set_clim(limit[1], limit[2])
        
    plt.colorbar(cmap)
    plt.show()


def plotTripteronWithDeflection(space, T_base, p_global, q_passive, theta, link, x, y, z, deflection, cmap, s, limit):
    fig = plt.figure()
    ax = plt.axes(projection='3d')
    ax.set_xlim3d(0, space[0])
    ax.set_ylim3d(0, space[1])
    ax.set_zlim3d(0, space[2])
    ax.set_xlabel('X')
    ax.set_ylabel('Y')
    ax.set_zlabel('Z')

    r = [0,1]
    X, Y = np.meshgrid(r, r)
    ones = np.ones(4).reshape(2, 2)
    zeros = np.zeros(4).reshape(2, 2)
    ax.plot_wireframe(X,Y,ones, alpha=0.5, color='slategray')
    ax.plot_wireframe(X,Y,zeros, alpha=0.5, color='slategray')
    ax.plot_wireframe(X,zeros,Y, alpha=0.5, color='slategray')
    ax.plot_wireframe(X,ones,Y, alpha=0.5, color='slategray')
    ax.plot_wireframe(ones,X,Y, alpha=0.5, color='slategray')
    ax.plot_wireframe(zeros,X,Y, alpha=0.5, color='slategray')

    for i in range(len(T_base)):
        q = q_passive[i]
        toOrigin = T_base[i]
        t = theta[i]
        origin = toOrigin[0:3, 3]

        toActive1 = np.linalg.multi_dot([toOrigin, # T_base transform
                                        Tz(p_global[i]), # active joint
                                        Tz(t[0])]) # 1 DOF virtual spring 
        active1 = toActive1[0:3, 3]

        toPassive1 = np.linalg.multi_dot([toActive1, # transfrom to the active joint
                                          Rz(q[0])]) # passive joint
        passive1 = toPassive1[0:3, 3]

        toPassive2 = np.linalg.multi_dot([toPassive1, # transform to the passive joint
                                          Tx(link[0]), # rigid link
                                          Tx(t[1]), Ty(t[2]), Tz(t[3]), Rx(t[4]), Ry(t[5]), Rz(t[6]), # 6 DOF virtual spring
                                          Rz(q[1])]) # passive joint
        passive2 = toPassive2[0:3, 3]

        toPassive3 = np.linalg.multi_dot([toPassive2, # transform to the passive joint
                                          Tx(link[1]), # rigid link
                                          Tx(t[7]), Ty(t[8]), Tz(t[9]), Rx(t[10]), Ry(t[11]), Rz(t[12]), # 6 DOF virtual spring
                                          Rz(q[2])]) # passive joint
        passive3 = toPassive3[0:3, 3]

        leg = [[], [], []]
        active = [[], [], []]

        for i in range(len(leg)):
            active[i].append(origin[i])
            active[i].append(active1[i])
            leg[i].append(active1[i])
            leg[i].append(passive1[i])
            leg[i].append(passive2[i])
            leg[i].append(passive3[i])

        ax.plot3D(active[0], active[1], active[2], c='navy', linewidth=5)
        ax.plot3D(leg[0], leg[1], leg[2], c='steelblue', linewidth=3)

    # Plot deflection
    cmap = ax.scatter3D(x, y, z, c=deflection, cmap=cmap, s=s)
    if limit[0] == True:
        cmap.set_clim(limit[1], limit[2])
    plt.colorbar(cmap)
    plt.show()


if __name__ == "__main__":
    space_x = space_y = space_z = 1.0 # workspace size
    space = [space_x, space_y, space_z]
    link = np.array([0.75, 0.75], dtype=float) # links length
    d = np.array([0.15, 0.15], dtype=float) # links diameter

    T_base_z = np.eye(4, dtype=float) # since the global coordinate frame coinside with the local frame of the origin of the leg Z
    T_base_y = np.linalg.multi_dot([Tz(space_z), Rx(-np.pi/2)])
    T_base_x = np.linalg.multi_dot([Ty(space_y), Ry(np.pi/2), Rz(np.pi)])
    T_base = [T_base_x, T_base_y, T_base_z]

    T_tool_z = np.eye(4, dtype=float)
    T_tool_y = np.transpose(Rx(-np.pi/2))
    T_tool_x = np.transpose(np.linalg.multi_dot([Ry(np.pi/2), Rz(np.pi)]))
    T_tool = [T_tool_x, T_tool_y, T_tool_z]

    theta = np.zeros(13, dtype=float)
    theta = [theta, theta, theta]

    flag = 1 # '+1' elbow-down or '-1' elbow-up

    K_active = 1000000 # actuator stiffness
    E = 7.0000e+10 # Young's modulus
    G = 2.5500e+10 # shear modulus

    # VJM parameters
    Ktheta = KThetaLeg(K_active, E, G, d, link)
    Ktheta = [Ktheta, Ktheta, Ktheta]

    # MSA parameters
    K11 = elementStiffness11(E, G, d[0], link[0])
    K12 = elementStiffness12(E, G, d[0], link[0])
    K21 = np.transpose(K12)
    K22 = elementStiffness22(E, G, d[0], link[0])

    # Applied force
    F = np.array([[0], [0], [1000], [0], [0], [0]], dtype=float)

    method = 'MSA'

    xScatter = np.array([])
    yScatter = np.array([])
    zScatter = np.array([])
    dScatter = np.array([])
    
    cmap = plt.cm.get_cmap('RdGy_r', 12)
    #cmap = 'RdGy_r'
    limit = [True, 0.0011, 0.0014]

    """ start = 0.01
    step = 0.1
    step_z = 0.1
    for z in np.arange(start, space_z + start, step_z):
        xData = np.array([])
        yData = np.array([])
        zData = np.array([])
        dData = np.array([])
        for x in np.arange(start, space_x + start, step):
            for y in np.arange(start, space_y + start, step):
                try:
                    p_global = np.array([x, y, z], dtype=float)
                    q_active = [[p_global[0]],[p_global[1]],[p_global[2]]]
                    q_passive = ikTripteron(T_base, p_global, link, flag)
                    #plotTripteron(space, T_base, p_global, q_passive, theta, link)
                    
                    if method == 'VJM':
                        Jq = JacobianPassiveTripteron(T_base, T_tool, q_active, q_passive, theta, link)
                        Jtheta = JacobianThetaTripteron(T_base, T_tool, q_active, q_passive, theta, link)
                        Kc = KcTripteronVJM(Ktheta, Jq, Jtheta)
                    elif method == 'MSA':
                        Q = transformStiffness(T_base, p_global, q_passive, link)
                        Kc = KcTripteronMSA(Q, K_active, K11, K12, K21, K22, lambda_e_12, lambda_r_12, lambda_r_34, lambda_r_56, lambda_r_78, lambda_p_34, lambda_p_56, lambda_p_78)

                    dt = dtTripteron(Kc, F)
                    deflection = np.sqrt(dt[0]**2 + dt[1]**2 + dt[2]**2)
                    
                    xData = np.append(xData, x)
                    yData = np.append(yData, y)
                    zData = np.append(zData, z)
                    dData = np.append(dData, deflection)
                except (KeyboardInterrupt, SystemExit):
                    raise
                except Exception as error:
                    print(error)
                    pass

        xScatter = np.append(xScatter, xData)
        yScatter = np.append(yScatter, yData)
        zScatter = np.append(zScatter, zData)
        dScatter = np.append(dScatter, dData)

        N = int((dData.shape[0])**.5)
        dData = dData.reshape(N, N)
        
        plt.imshow(dData, extent=(np.amin(xData), np.amax(xData), np.amin(yData), np.amax(yData)), cmap=cmap, interpolation='lanczos')
        plt.colorbar()
        if limit[0] == True:
            plt.clim(limit[1], limit[2])

        filename = './maps/' + method + '_z_' + str(round(z,2))
        plt.savefig(filename + '.svg', format="svg")
        #plt.savefig(filename + '.jpg', format="jpg")
        #plt.savefig(filename + '.eps', format="eps")
        plt.close()

    #print('Range: ', np.min(dScatter), np.max(dScatter))

    plotDeflection(xScatter, yScatter, zScatter, dScatter, cmap, 60, limit)

    # Plot tripteron with the deflections
    p_global = np.array([0.5, 0.5, 0.5], dtype=float)
    q_passive = ikTripteron(T_base, p_global, link, flag)
    plotTripteronWithDeflection(space, T_base, p_global, q_passive, theta, link, xScatter, yScatter, zScatter, dScatter, cmap, 60, limit)

    if method == 'VJM':
        Jq = JacobianPassiveTripteron(T_base, T_tool, q_active, q_passive, theta, link)
        Jtheta = JacobianThetaTripteron(T_base, T_tool, q_active, q_passive, theta, link)
        Kc = KcTripteronVJM(Ktheta, Jq, Jtheta)
    elif method == 'MSA':
        Q = transformStiffness(T_base, p_global, q_passive, link)
        Kc = KcTripteronMSA(Q, K_active, K11, K12, K21, K22, lambda_e_12, lambda_r_12, lambda_r_34, lambda_r_56, lambda_r_78, lambda_p_34, lambda_p_56, lambda_p_78) """


    def plotSurface(point):
        p_global = np.array([point[0], point[1], point[2]], dtype=float)                
        q_active = [[p_global[0]],[p_global[1]],[p_global[2]]]
        q_passive = ikTripteron(T_base, p_global, link, flag)

        if method == 'VJM':
            Jq = JacobianPassiveTripteron(T_base, T_tool, q_active, q_passive, theta, link)
            Jtheta = JacobianThetaTripteron(T_base, T_tool, q_active, q_passive, theta, link)
            Kc = KcTripteronVJM(Ktheta, Jq, Jtheta)
        elif method == 'MSA':
            Q = transformStiffness(T_base, p_global, q_passive, link)
            Kc = KcTripteronMSA(Q, K_active, K11, K12, K21, K22, lambda_e_12, lambda_r_12, lambda_r_34, lambda_r_56, lambda_r_78, lambda_p_34, lambda_p_56, lambda_p_78)

        # Apply force in all directions
        u = np.linspace(0, 2 * np.pi, 100)
        v = np.linspace(0, np.pi, 100)
        Fx = 1000 * np.outer(np.cos(u), np.sin(v))
        Fy = 1000 * np.outer(np.sin(u), np.sin(v))
        Fz = 1000 * np.outer(np.ones(np.size(u)), np.cos(v))

        xData = np.zeros(Fx.shape, dtype=float)
        yData = np.zeros(Fx.shape, dtype=float)
        zData = np.zeros(Fx.shape, dtype=float)
        dData = np.zeros(Fx.shape, dtype=float)

        for i in range(len(Fx)):
            for j in range(len(Fx[i])):
                try:
                    F = np.array([[Fx[i][j]], [Fy[i][j]], [Fz[i][j]], [0], [0], [0]], dtype=float)
                    dt = dtTripteron(Kc, F)
                    
                    xData[i][j] = point[0] + dt[0]
                    yData[i][j] = point[1] + dt[1]
                    zData[i][j] = point[2] + dt[2]
                    dData[i][j] = np.sqrt(dt[0]**2 + dt[1]**2 + dt[2]**2)
                except (KeyboardInterrupt, SystemExit):
                    raise
                except Exception as error:
                    print(error)
                    pass

        dMin, dMax = dData.min(), dData.max()
        scamap = plt.cm.ScalarMappable(cmap='RdGy_r')
        fcolors = scamap.to_rgba(dData)
        return xData, yData, zData, fcolors, scamap

    # Plot the surface
    fig = plt.figure(figsize=(15,10))

    # point 1
    ax1 = fig.add_subplot(221, projection='3d')
    ax1.set_xlabel('X')
    ax1.set_ylabel('Y')
    ax1.set_zlabel('Z')

    point1 = np.array([0.5, 0.5, 0.5], dtype=float) # first point
    xData, yData, zData, fcolors, scamap = plotSurface(point1)

    surf = ax1.plot_surface(xData, yData, zData, facecolors=fcolors, cmap=cmap)
    fig.colorbar(scamap)
    if limit[0] == True:
        surf.set_clim(limit[1], limit[2])

    ax1.view_init(elev=30, azim=40)

    # point 2
    ax2 = fig.add_subplot(222, projection='3d')
    ax2.set_xlabel('X')
    ax2.set_ylabel('Y')
    ax2.set_zlabel('Z')

    point2 = np.array([0.0, 0.0, 0.0], dtype=float) # first point
    xData, yData, zData, fcolors, scamap = plotSurface(point2)

    surf = ax2.plot_surface(xData, yData, zData, facecolors=fcolors, cmap=cmap)
    fig.colorbar(scamap)
    if limit[0] == True:
        surf.set_clim(limit[1], limit[2])

    ax2.view_init(elev=30, azim=40)

    # point 3
    ax3 = fig.add_subplot(223, projection='3d')
    ax3.set_xlabel('X')
    ax3.set_ylabel('Y')
    ax3.set_zlabel('Z')

    point3 = np.array([0.0, 1.0, 1.0], dtype=float) # first point
    xData, yData, zData, fcolors, scamap = plotSurface(point3)

    surf = ax3.plot_surface(xData, yData, zData, facecolors=fcolors, cmap=cmap)
    fig.colorbar(scamap)
    if limit[0] == True:
        surf.set_clim(limit[1], limit[2])

    ax3.view_init(elev=30, azim=40)

    # point 4
    ax4 = fig.add_subplot(224, projection='3d')
    ax4.set_xlabel('X')
    ax4.set_ylabel('Y')
    ax4.set_zlabel('Z')

    point4 = np.array([1.0, 1.0, 1.0], dtype=float) # first point
    xData, yData, zData, fcolors, scamap = plotSurface(point4)

    surf = ax4.plot_surface(xData, yData, zData, facecolors=fcolors, cmap=cmap)
    fig.colorbar(scamap)
    if limit[0] == True:
        surf.set_clim(limit[1], limit[2])

    ax4.view_init(elev=30, azim=40)
    
    plt.show()
